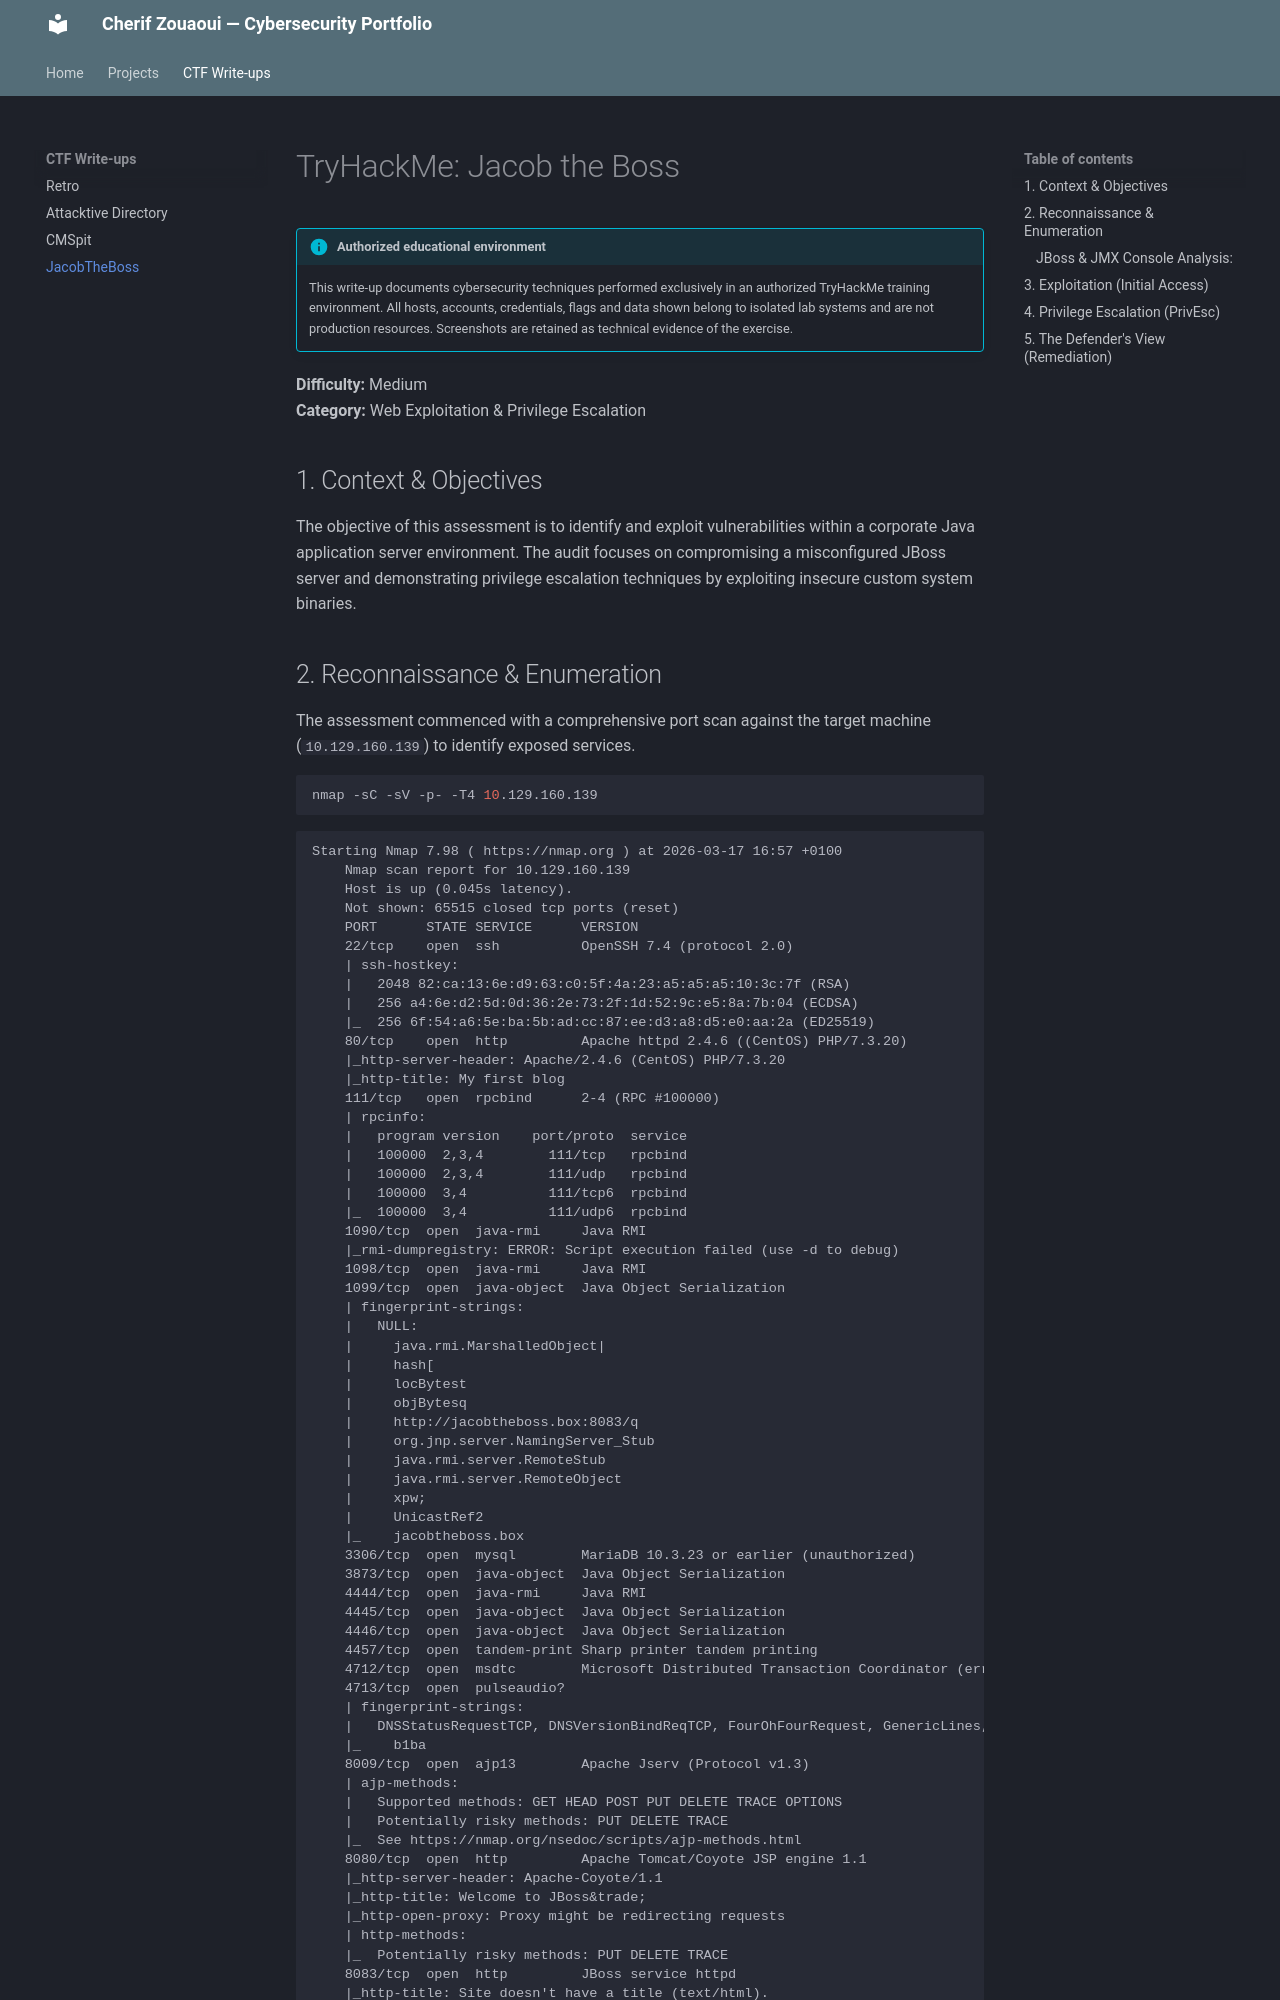

repository: ZouCherif/Portfolio · page: CTF/JacobTheBoss/index.html · generator: mkdocs

# TryHackMe: Jacob the Boss

!!! info "Authorized educational environment"
    This write-up documents cybersecurity techniques performed exclusively in an authorized TryHackMe training environment. All hosts, accounts, credentials, flags and data shown belong to isolated lab systems and are not production resources. Screenshots are retained as technical evidence of the exercise.

**Difficulty:** Medium  
**Category:** Web Exploitation & Privilege Escalation

## 1. Context & Objectives

The objective of this assessment is to identify and exploit vulnerabilities within a corporate Java application server environment. The audit focuses on compromising a misconfigured JBoss server and demonstrating privilege escalation techniques by exploiting insecure custom system binaries.
